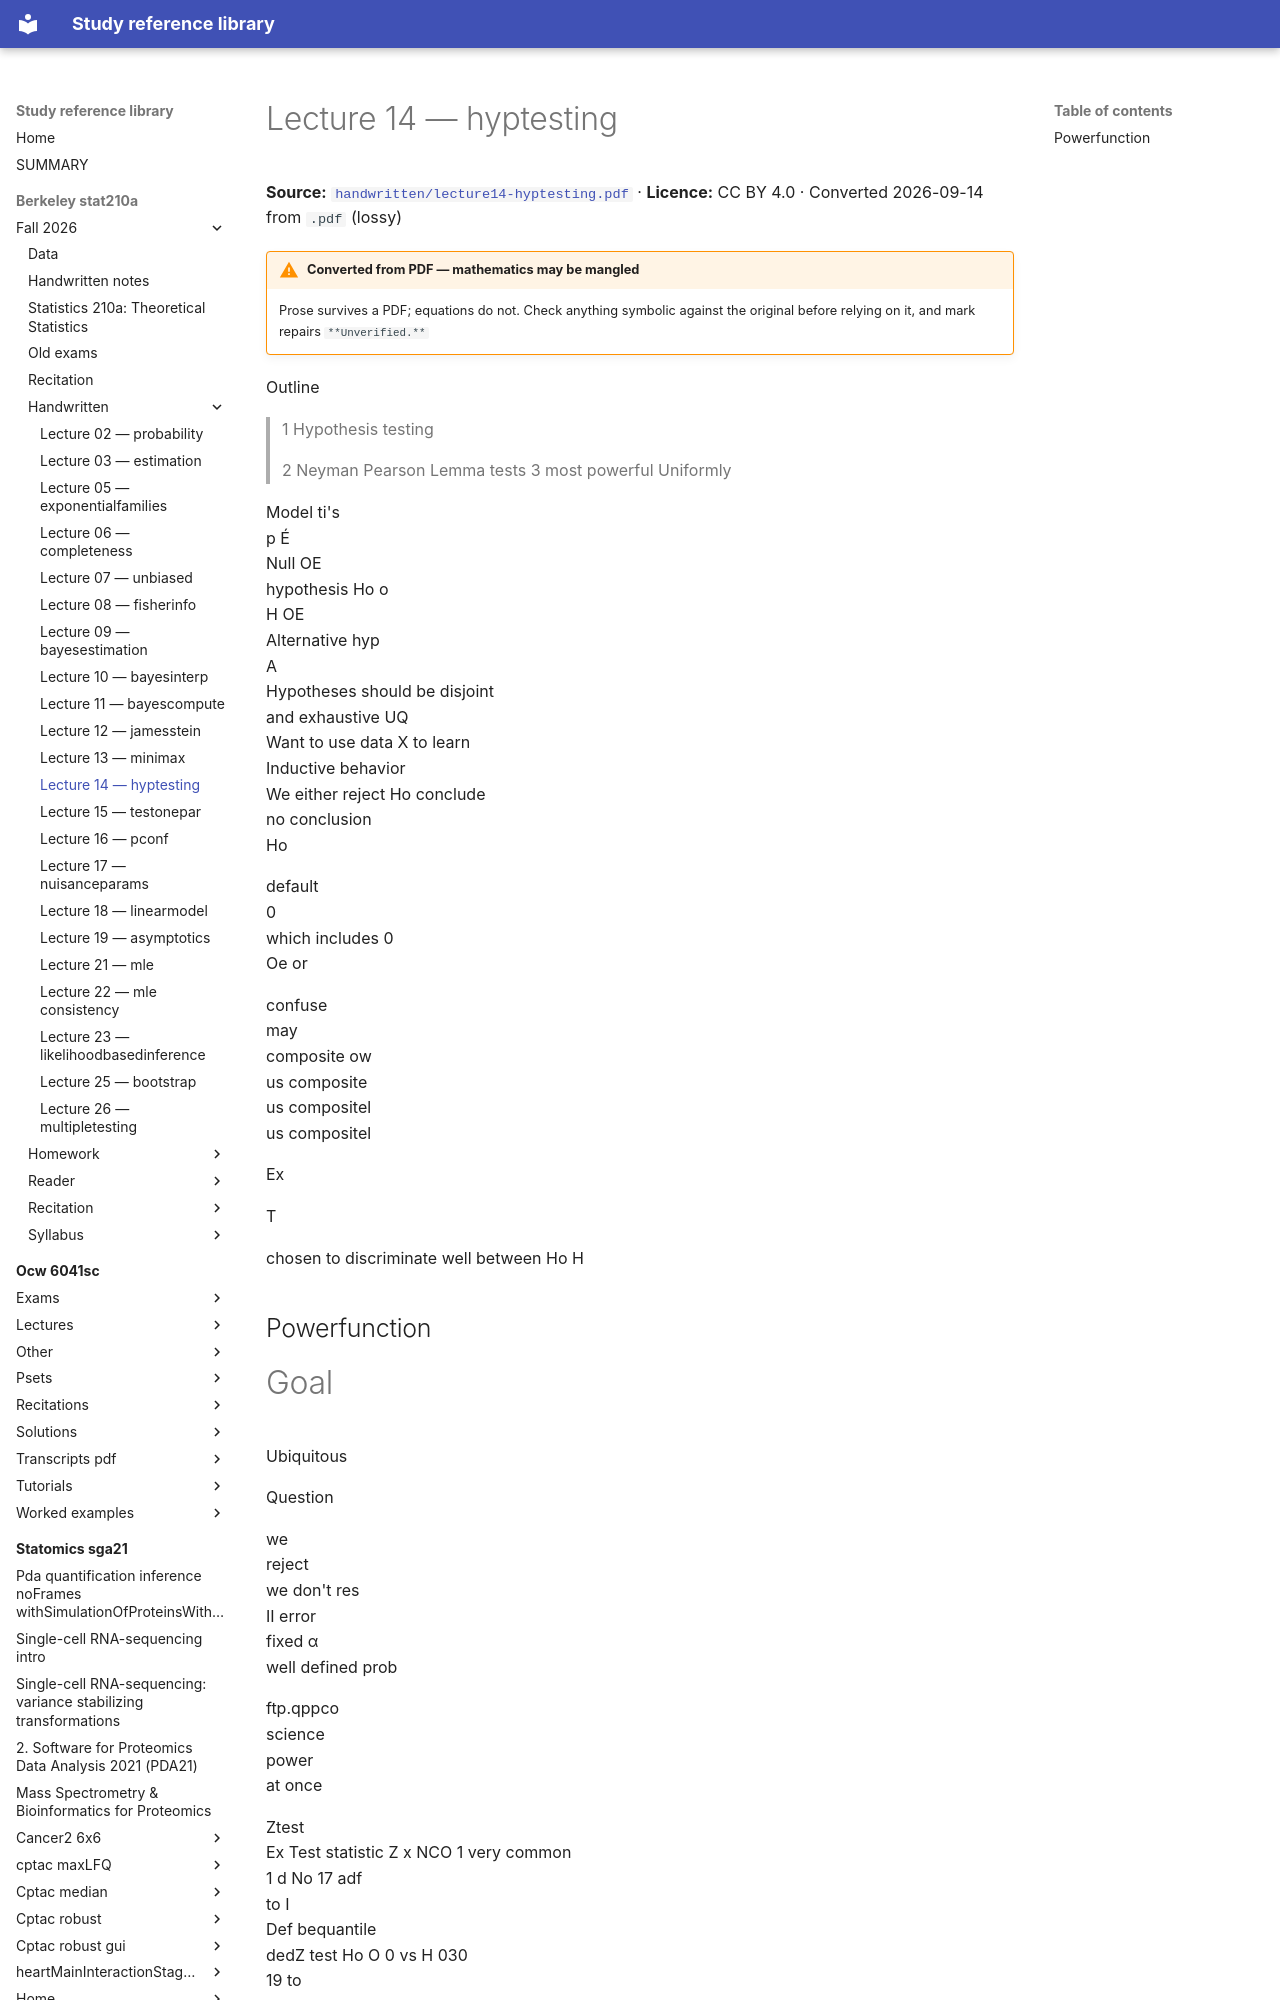

repository: Claptar/knowledge-base-library · page: berkeley-stat210a/fall-2026/handwritten/lecture14-hyptesting/index.html · generator: mkdocs

---
title: Lecture 14 — hyptesting
source: https://github.com/berkeley-stat210a/fall-2026/blob/7dc8f80da94dff74532d9e3923afdb16a255262d/handwritten/lecture14-hyptesting.pdf
source_file: sources/berkeley-stat210a/fall-2026/handwritten/lecture14-hyptesting.pdf
licence: CC BY 4.0
route: pdf
fidelity: lossy
converted: '2026-09-14'
---

# Lecture 14 — hyptesting

**Source:** [`handwritten/lecture14-hyptesting.pdf`](https://github.com/berkeley-stat210a/fall-2026/blob/7dc8f80da94dff74532d9e3923afdb16a255262d/handwritten/lecture14-hyptesting.pdf) · **Licence:** CC BY 4.0 · Converted 2026-09-14 from `.pdf` (lossy)

!!! warning "Converted from PDF — mathematics may be mangled"
    Prose survives a PDF; equations do not. Check anything symbolic against the
    original before relying on it, and mark repairs `**Unverified.**`

<!-- Start of picture text -->
Outline<br><!-- End of picture text -->

> 1 Hypothesis testing

> 2 Neyman Pearson Lemma tests 3 most powerful Uniformly


<!-- Start of picture text -->
Model ti's<br>p É<br>Null OE<br>hypothesis Ho o<br>H OE<br>Alternative hyp<br>A<br>Hypotheses should be disjoint<br>and exhaustive UQ<br>Want to use data X to learn<br>Inductive behavior<br>We either reject Ho conclude<br>no conclusion<br>Ho<br><!-- End of picture text -->


<!-- Start of picture text -->
default<br>0<br>which includes 0<br>Oe or<br><!-- End of picture text -->


<!-- Start of picture text -->
confuse<br>may<br>composite ow<br>us composite<br>us compositel<br>us compositel<br><!-- End of picture text -->

Ex


T

chosen to discriminate well between Ho H

## Powerfunction
